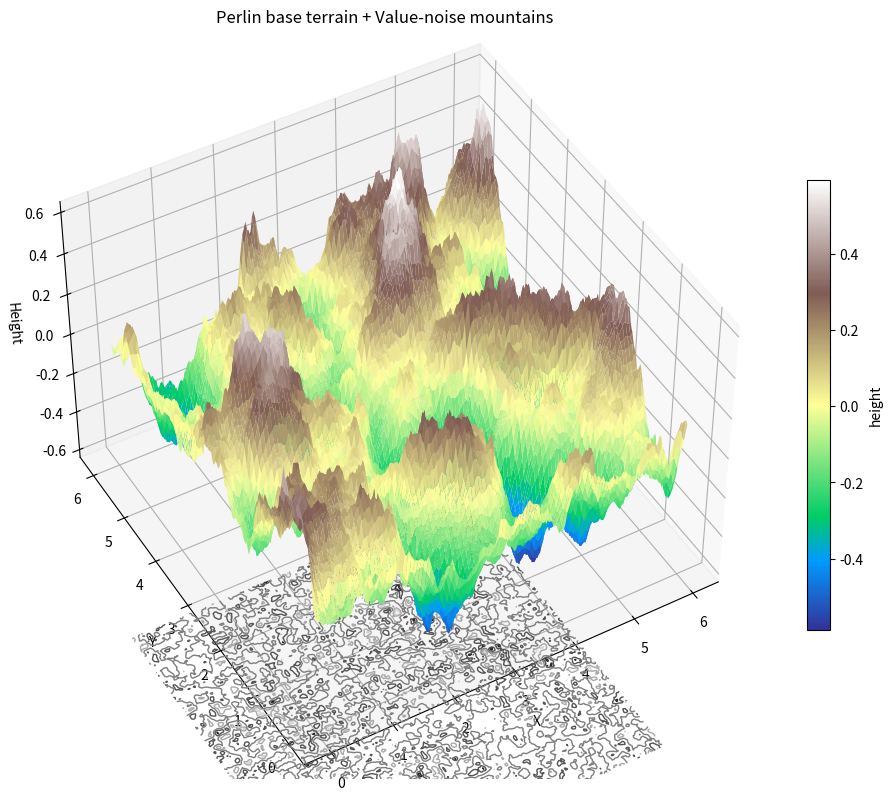

Source code (Python): (Note: this script raises an exception after producing the figure.)
"""Generate a 3D terrain: Perlin noise base + value-noise mountains.

Run with the project's venv (PowerShell):

    & ".\.venv\Scripts\python.exe" "examples\terrain_perlin_value_mountains.py"

This script writes `examples/terrain_perlin_value_mountains.png`.
"""
import math
import numpy as np
from random import Random
import matplotlib.pyplot as plt


class Perlin2D:
    def __init__(self, seed=None):
        self.rng = Random(seed)
        p = list(range(256))
        self.rng.shuffle(p)
        self.perm = p + p
        # 8 gradient directions (unit-ish)
        self.grad = [
            (1,1), (-1,1), (1,-1), (-1,-1),
            (1,0), (-1,0), (0,1), (0,-1)
        ]

    @staticmethod
    def fade(t):
        return t * t * t * (t * (t * 6 - 15) + 10)

    @staticmethod
    def lerp(a, b, t):
        return a + t * (b - a)

    def grad_dot(self, gi, x, y):
        g = self.grad[gi % len(self.grad)]
        return g[0] * x + g[1] * y

    def noise(self, x, y):
        # classic Perlin on integer lattice
        xi = math.floor(x)
        yi = math.floor(y)
        xf = x - xi
        yf = y - yi

        xi &= 255
        yi &= 255

        aa = self.perm[xi + self.perm[yi]]
        ab = self.perm[xi + self.perm[yi + 1]]
        ba = self.perm[xi + 1 + self.perm[yi]]
        bb = self.perm[xi + 1 + self.perm[yi + 1]]

        u = Perlin2D.fade(xf)
        v = Perlin2D.fade(yf)

        x1 = self.lerp(self.grad_dot(aa, xf, yf), self.grad_dot(ba, xf - 1, yf), u)
        x2 = self.lerp(self.grad_dot(ab, xf, yf - 1), self.grad_dot(bb, xf - 1, yf - 1), u)
        return self.lerp(x1, x2, v)

    def fbm(self, x, y, octaves=4, lacunarity=2.0, gain=0.5):
        value = 0.0
        amp = 1.0
        freq = 1.0
        max_amp = 0.0
        for _ in range(octaves):
            value += amp * self.noise(x * freq, y * freq)
            max_amp += amp
            amp *= gain
            freq *= lacunarity
        return value / max_amp


class ValueNoise2D:
    def __init__(self, seed=None):
        self.rng = Random(seed)

    @staticmethod
    def smoothstep(t):
        return t * t * (3 - 2 * t)

    def value_noise(self, x, y, seed):
        xi = math.floor(x)
        yi = math.floor(y)
        xf = x - xi
        yf = y - yi

        # get four corner random values deterministically using seed
        def corner(i, j):
            r = Random((i * 1836311903) ^ (j * 2971215073) ^ seed)
            return r.random()

        v00 = corner(xi, yi)
        v10 = corner(xi + 1, yi)
        v01 = corner(xi, yi + 1)
        v11 = corner(xi + 1, yi + 1)

        u = ValueNoise2D.smoothstep(xf)
        v = ValueNoise2D.smoothstep(yf)

        ix0 = v00 * (1 - u) + v10 * u
        ix1 = v01 * (1 - u) + v11 * u
        return ix0 * (1 - v) + ix1 * v

    def fbm(self, x, y, seed=0, octaves=4, lacunarity=2.0, gain=0.5):
        value = 0.0
        amp = 1.0
        freq = 1.0
        max_amp = 0.0
        for _ in range(octaves):
            value += amp * self.value_noise(x * freq, y * freq, int(seed + freq * 1000))
            max_amp += amp
            amp *= gain
            freq *= lacunarity
        return value / max_amp


def generate_terrain(nx=200, ny=200, seed=0):
    # domain
    x_start, x_end = 0.0, 6.0
    y_start, y_end = 0.0, 6.0

    xs = np.linspace(x_start, x_end, nx)
    ys = np.linspace(y_start, y_end, ny)
    X, Y = np.meshgrid(xs, ys)

    perlin = Perlin2D(seed=seed)
    value = ValueNoise2D(seed=seed + 1)

    # base terrain from Perlin FBM (smooth hills)
    base_freq = 0.6
    base_octaves = 5
    base_amp = 1.2

    Z_base = np.zeros_like(X)
    for iy in range(ny):
        for ix in range(nx):
            x = X[iy, ix] * base_freq
            y = Y[iy, ix] * base_freq
            Z_base[iy, ix] = perlin.fbm(x, y, octaves=base_octaves)
    Z_base = (Z_base - Z_base.min()) / (Z_base.max() - Z_base.min())  # normalize 0..1
    Z_base = (Z_base - 0.5) * base_amp  # center and scale

    # --- subtle value-noise bumps/dips (low-intensity) using smoothstep ---
    # Use Perlin FBM result as main terrain (already computed in Z_base).
    # Use value-noise FBM to create small, smooth increases/dips in altitude.
    bump_freq = 8.0
    bump_octaves = 4
    bump_amp = 0.12  # small amplitude so bumps are subtle

    Z_val = np.zeros_like(X)
    for iy in range(ny):
        for ix in range(nx):
            x = X[iy, ix] * bump_freq
            y = Y[iy, ix] * bump_freq
            Z_val[iy, ix] = value.fbm(x, y, seed=seed + 200, octaves=bump_octaves)

    # normalize to 0..1
    Z_val = (Z_val - Z_val.min()) / (Z_val.max() - Z_val.min() + 1e-12)

    # Center around 0 so we have positive (bumps) and negative (dips)
    v = Z_val - 0.5

    # Smoothstep on absolute magnitude to get soft transition near zero
    s = ValueNoise2D.smoothstep(np.clip(np.abs(v) * 2.0, 0.0, 1.0))

    # restore sign and scale by small amplitude
    bump = np.sign(v) * s
    Z_perturb = bump * bump_amp

    # Optionally modulate perturbations by base elevation so very low-lying areas
    # are less affected (keeps lakes smooth). Use a gentle base mask.
    base_norm = (Z_base - Z_base.min()) / (Z_base.max() - Z_base.min() + 1e-12)
    base_mask = np.clip((base_norm - 0.15) / 0.7, 0.0, 1.0)
    Z_perturb *= (0.4 + 0.6 * base_mask)  # slightly prefer higher ground

    Z_mountains = Z_perturb

    # Final terrain: Perlin base + small value-noise bumps/dips
    Z = Z_base + Z_perturb

    return X, Y, Z, Z_base, Z_mountains


def plot_terrain(X, Y, Z, Z_base, Z_mountains, out_filename="examples/terrain_perlin_value_mountains.png"):
    fig = plt.figure(figsize=(10, 8))
    ax = fig.add_subplot(111, projection="3d")

    # Plot the surface
    surf = ax.plot_surface(
        X, Y, Z,
        cmap="terrain",
        linewidth=0,
        antialiased=True,
        rcount=200,
        ccount=200,
        zorder=1,
    )
    fig.colorbar(surf, ax=ax, shrink=0.6, label="height")

    # Optionally overlay mountain mask contour lines for emphasis
    ax.contour(X, Y, Z_mountains, levels=6, zdir="z", offset=Z.min() - 1.0, cmap="binary", linewidths=1.0)

    ax.set_xlabel("X")
    ax.set_ylabel("Y")
    ax.set_zlabel("Height")
    ax.set_title("Perlin base terrain + Value-noise mountains")

    # adjust view
    ax.view_init(elev=45, azim=-120)

    plt.tight_layout()
    plt.savefig(out_filename, dpi=200)
    print(f"Saved terrain image to: {out_filename}")
    plt.show()


if __name__ == "__main__":
    X, Y, Z, Z_base, Z_mountains = generate_terrain(nx=220, ny=220, seed=42)
    plot_terrain(X, Y, Z, Z_base, Z_mountains)
